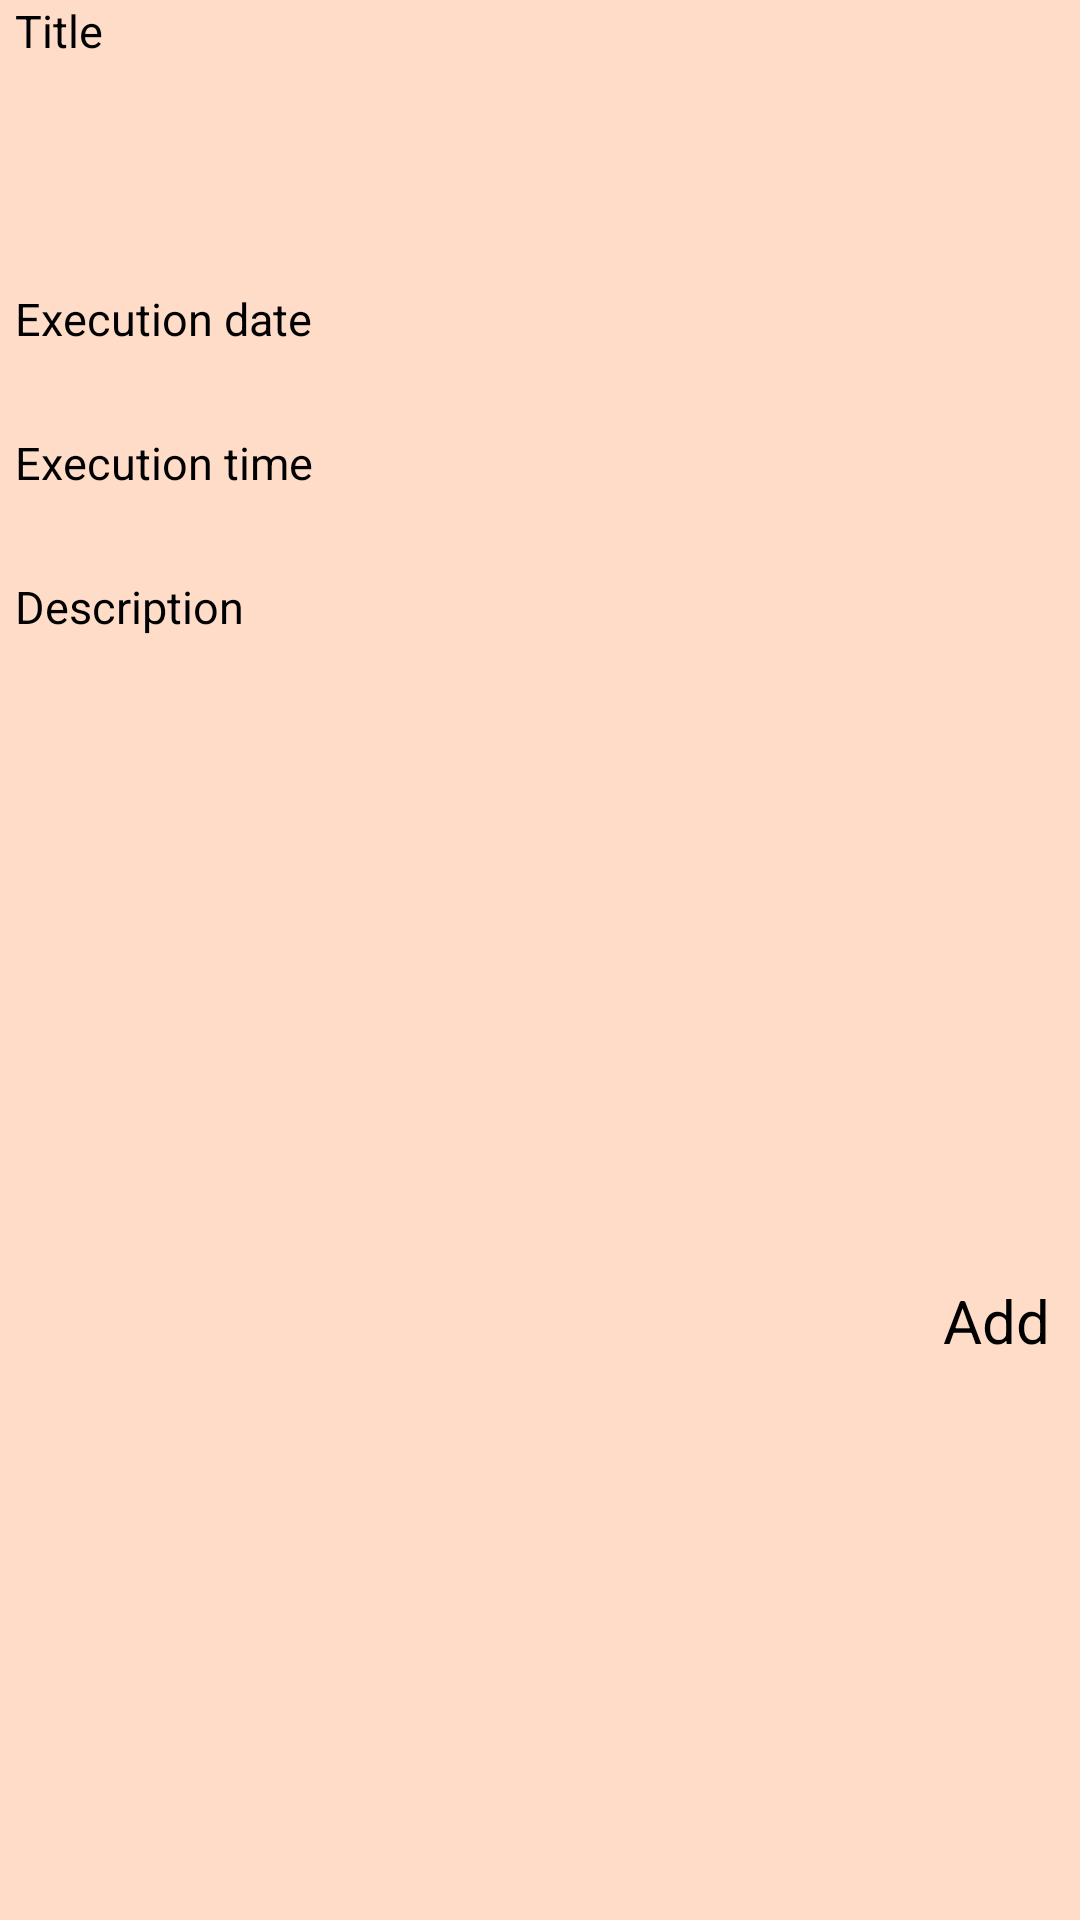

Write the Android layout XML for this screen, with the resource values it uses.
<!-- AndroidManifest.xml: application theme Theme.Pam3 -->
<!-- res/layout/fragment_new_task.xml -->
<?xml version="1.0" encoding="utf-8"?>
<androidx.constraintlayout.widget.ConstraintLayout xmlns:android="http://schemas.android.com/apk/res/android"
    xmlns:app="http://schemas.android.com/apk/res-auto"
    android:layout_width="match_parent"
    android:layout_height="wrap_content"
    android:background="@color/orange3">

    <EditText
        android:id="@+id/newTaskTitle"
        android:layout_width="0dp"
        android:layout_height="wrap_content"
        android:background="@android:color/transparent"
        android:hint="@string/newTaskTitleHint"
        android:inputType="textPersonName"
        android:minHeight="48dp"
        android:paddingHorizontal="@dimen/padding"
        android:textColor="@color/black"
        android:textSize="@dimen/textSize"
        app:layout_constraintEnd_toEndOf="parent"
        app:layout_constraintStart_toStartOf="parent"
        app:layout_constraintTop_toTopOf="parent" />

    <Spinner
        android:id="@+id/newTaskCategory"
        android:layout_width="0dp"
        android:layout_height="wrap_content"
        android:hint="@string/newTaskCategoryHint"
        android:minHeight="48dp"
        android:paddingHorizontal="@dimen/padding"
        android:textColor="@color/black"
        android:textSize="@dimen/textSize"
        app:layout_constraintEnd_toEndOf="parent"
        app:layout_constraintStart_toStartOf="parent"
        app:layout_constraintTop_toBottomOf="@+id/newTaskTitle" />

    <Button
        android:id="@+id/newTaskEDate"
        style="?android:spinnerStyle"
        android:layout_width="0dp"
        android:layout_height="wrap_content"
        android:hint="@string/newTaskEDateHint"
        android:minHeight="48dp"
        android:onClick="openDatePicker"
        android:paddingHorizontal="@dimen/padding"
        android:textColor="@color/black"
        android:textSize="@dimen/textSize"
        app:layout_constraintEnd_toEndOf="parent"
        app:layout_constraintStart_toStartOf="parent"
        app:layout_constraintTop_toBottomOf="@+id/newTaskCategory" />

    <Button
        android:id="@+id/newTaskETime"
        style="?android:spinnerStyle"
        android:layout_width="0dp"
        android:layout_height="wrap_content"
        android:hint="@string/newTaskETimeHint"
        android:minHeight="48dp"
        android:paddingHorizontal="@dimen/padding"
        android:textColor="@color/black"
        android:textSize="@dimen/textSize"
        app:layout_constraintEnd_toEndOf="parent"
        app:layout_constraintStart_toStartOf="parent"
        app:layout_constraintTop_toBottomOf="@+id/newTaskEDate" />

    <EditText
        android:id="@+id/newTaskDesc"
        android:layout_width="0dp"
        android:layout_height="wrap_content"
        android:background="@android:color/transparent"
        android:hint="@string/newTaskDescHint"
        android:inputType="textMultiLine"
        android:minHeight="48dp"
        android:paddingHorizontal="@dimen/padding"
        android:textColor="@color/black"
        android:textSize="@dimen/textSize"
        app:layout_constraintEnd_toEndOf="parent"
        app:layout_constraintStart_toStartOf="parent"
        app:layout_constraintTop_toBottomOf="@+id/newTaskETime" />

    <Button
        android:id="@+id/addBtn"
        android:layout_width="wrap_content"
        android:layout_height="wrap_content"
        android:layout_marginHorizontal="@dimen/bigMargin"
        android:text="@string/newTaskAddBtn"
        android:textSize="@dimen/bigTextSize"
        app:layout_constraintBottom_toBottomOf="parent"
        app:layout_constraintEnd_toEndOf="parent"
        app:layout_constraintTop_toBottomOf="@+id/newTaskDesc" />

</androidx.constraintlayout.widget.ConstraintLayout>
<!-- resources referenced by this layout -->
<resources>
  <color name="black">#FF000000</color>
  <color name="orange3">#FFDCC8</color>
  <dimen name="bigMargin">10dp</dimen>
  <dimen name="bigTextSize">20sp</dimen>
  <dimen name="padding">5dp</dimen>
  <dimen name="textSize">15sp</dimen>
  <string name="newTaskAddBtn">Add</string>
  <string name="newTaskCategoryHint">Category</string>
  <string name="newTaskDescHint">Description</string>
  <string name="newTaskEDateHint">Execution date</string>
  <string name="newTaskETimeHint">Execution time</string>
  <string name="newTaskTitleHint">Title</string>
  <style name="Theme.Pam3" parent="Theme.MaterialComponents.DayNight.DarkActionBar">
          <item name="colorPrimary">@color/orange1</item>
          <item name="colorPrimaryVariant">@color/orange1</item>
          <item name="colorOnPrimary">@color/white</item>
  
          <item name="colorSecondary">@color/black</item>
          <item name="colorSecondaryVariant">@color/black</item>
          <item name="colorOnSecondary">@color/black</item>
  
          <item name="android:statusBarColor" tools:targetApi="l">?attr/colorPrimaryVariant</item>
      </style>
  <color name="orange1">#FF6432</color>
  <color name="white">#FFFFFF</color>
</resources>
